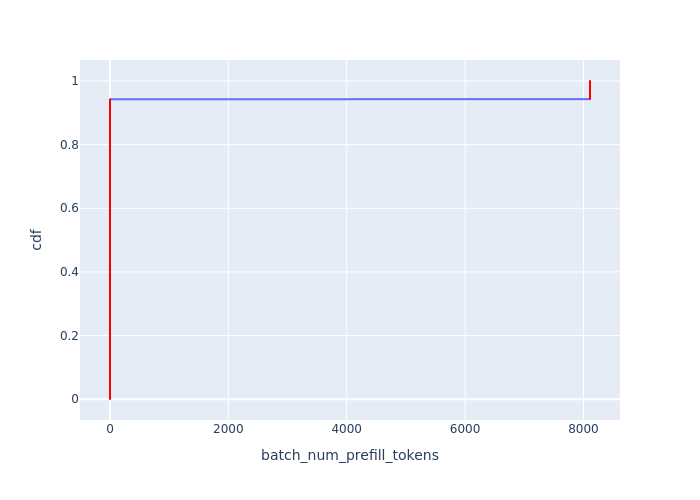

Values plotted in this chart, from the file beside it:
Batch Id, batch_num_prefill_tokens, cdf
5, 0, 0.0005747
6, 0, 0.001149
7, 0, 0.001724
8, 0, 0.002299
9, 0, 0.002874
10, 0, 0.003448
11, 0, 0.004023
12, 0, 0.004598
13, 0, 0.005172
14, 0, 0.005747
15, 0, 0.006322
16, 0, 0.006897
17, 0, 0.007471
18, 0, 0.008046
19, 0, 0.008621
20, 0, 0.009195
21, 0, 0.00977
22, 0, 0.01034
23, 0, 0.01092
24, 0, 0.01149
25, 0, 0.01207
26, 0, 0.01264
27, 0, 0.01322
28, 0, 0.01379
29, 0, 0.01437
30, 0, 0.01494
31, 0, 0.01552
32, 0, 0.01609
33, 0, 0.01667
34, 0, 0.01724
35, 0, 0.01782
36, 0, 0.01839
37, 0, 0.01897
38, 0, 0.01954
39, 0, 0.02011
40, 0, 0.02069
41, 0, 0.02126
42, 0, 0.02184
43, 0, 0.02241
44, 0, 0.02299
45, 0, 0.02356
46, 0, 0.02414
47, 0, 0.02471
48, 0, 0.02529
49, 0, 0.02586
50, 0, 0.02644
51, 0, 0.02701
52, 0, 0.02759
53, 0, 0.02816
54, 0, 0.02874
55, 0, 0.02931
56, 0, 0.02989
57, 0, 0.03046
58, 0, 0.03103
59, 0, 0.03161
60, 0, 0.03218
61, 0, 0.03276
62, 0, 0.03333
63, 0, 0.03391
64, 0, 0.03448
... 1,680 more rows
